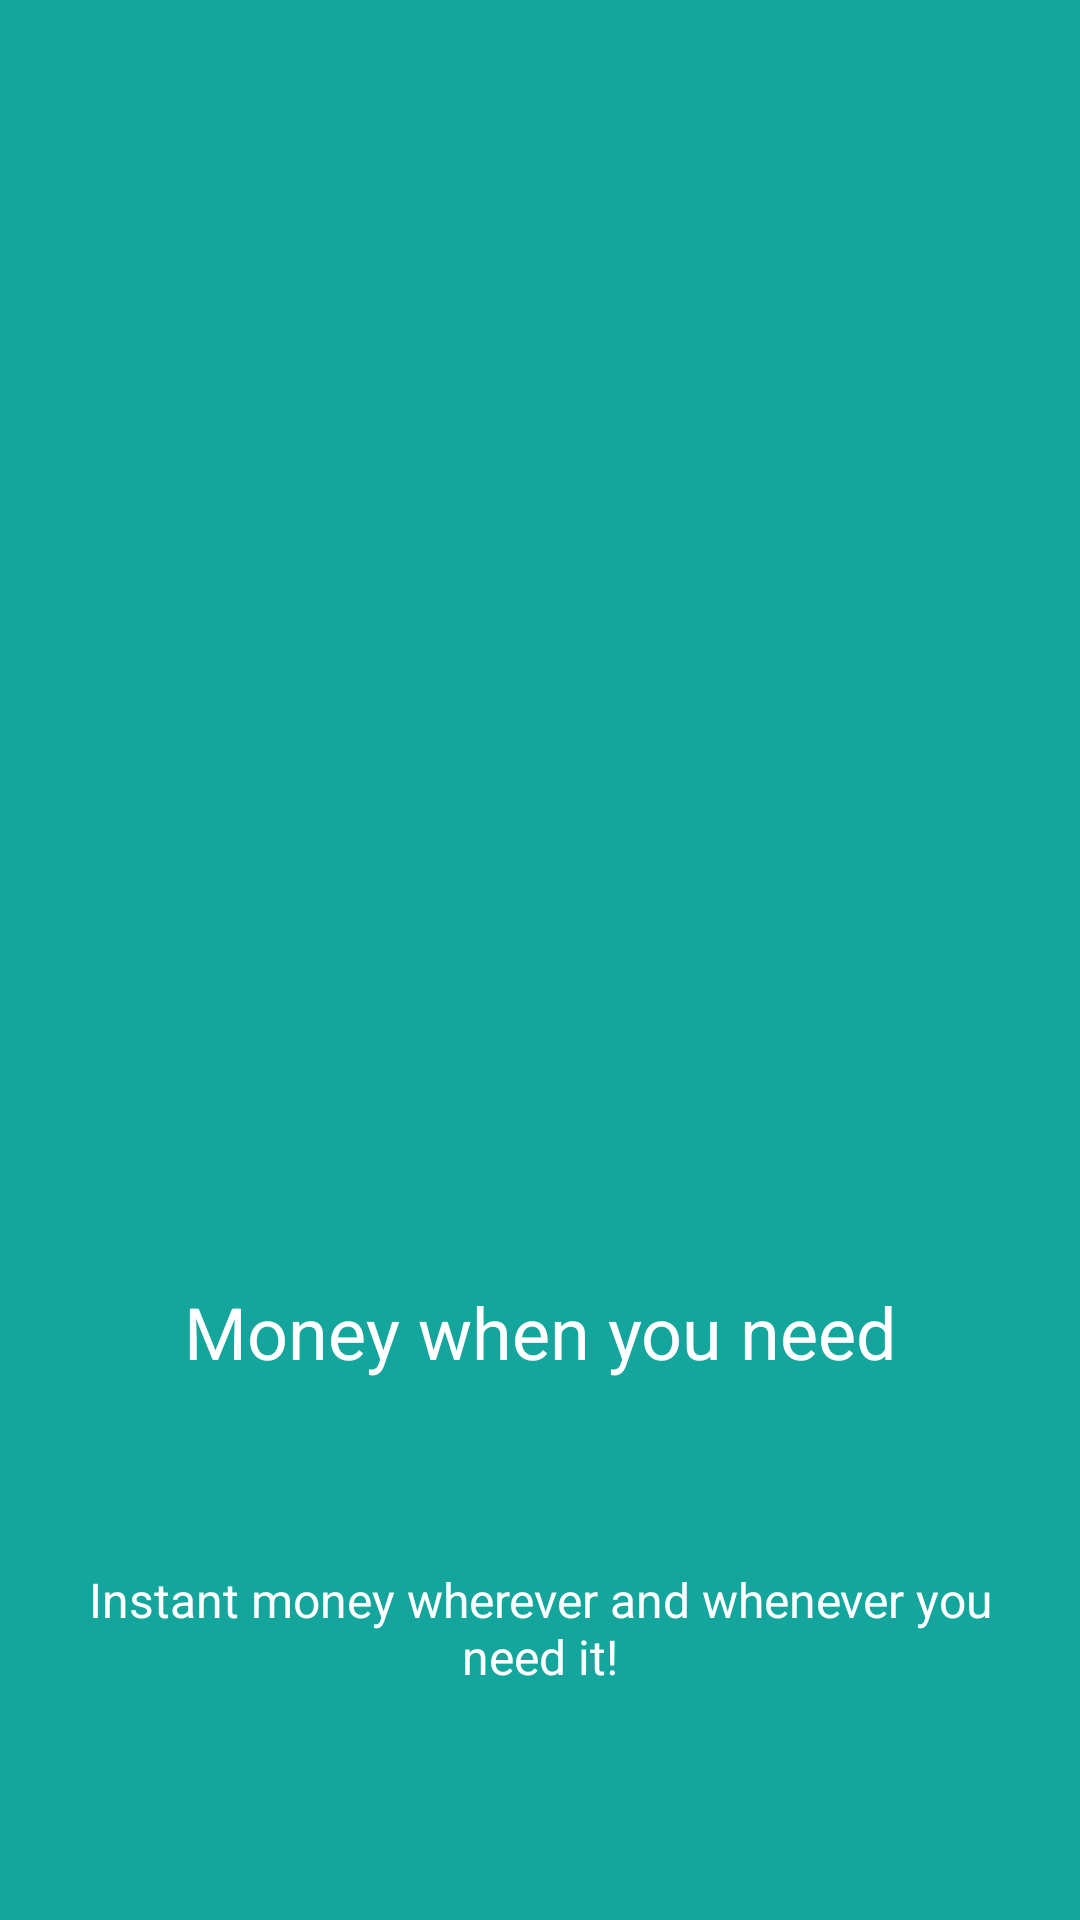

Produce the Android XML layout that renders to this screen, including the resource entries it uses.
<!-- AndroidManifest.xml: application theme AppTheme -->
<!-- res/layout/fragment_app_info.xml -->
<?xml version="1.0" encoding="utf-8"?>
<LinearLayout xmlns:android="http://schemas.android.com/apk/res/android"
    android:id="@+id/app_info_holder"
    android:layout_width="match_parent"
    android:layout_height="match_parent"
    android:orientation="vertical"
    android:clipChildren="false"
    android:background="@color/colorPrimaryDark"
    android:weightSum="6">

    <FrameLayout
        android:id="@+id/image_container"
        android:layout_width="match_parent"
        android:layout_height="0dp"
        android:layout_weight="4"
        android:clipChildren="false">

        <ImageView
            android:id="@+id/app_info_image"
            android:layout_width="wrap_content"
            android:layout_height="wrap_content"
            android:scaleType="centerInside"
            android:src="@drawable/abc_btn_rating_star_on_mtrl_alpha"
            android:paddingLeft="16dp"
            android:paddingRight="16dp"
            android:layout_gravity="center"/>

    </FrameLayout>

    <TextView
        android:id="@+id/app_info_heading"
        android:layout_width="match_parent"
        android:layout_height="0dp"
        android:layout_weight="1"
        android:paddingLeft="24dp"
        android:paddingRight="24dp"
        android:textSize="24sp"
        android:textColor="#ffffff"
        android:gravity="center"
        android:text="@string/screen1_title" />

    <TextView
        android:id="@+id/app_info_desc"
        android:text="@string/screen1_desc"
        android:layout_width="match_parent"
        android:layout_height="0dp"
        android:layout_weight="1"
        android:paddingLeft="24dp"
        android:paddingRight="24dp"
        android:textSize="16sp"
        android:textColor="#ffffff"
        android:gravity="center"
        android:minHeight="200dp"/>

    <View
        android:layout_width="match_parent"
        android:layout_height="48dp"/>

</LinearLayout>
<!-- resources referenced by this layout -->
<resources>
  <color name="colorPrimaryDark">#14a69c</color>
  <string name="screen1_desc">Instant money wherever and whenever you need it!</string>
  <string name="screen1_title">Money when you need</string>
  <style name="AppTheme" parent="Theme.AppCompat.Light.DarkActionBar">
          <item name="colorPrimary">@color/colorPrimary</item>
          <item name="colorPrimaryDark">@color/colorPrimaryDark</item>
          <item name="colorAccent">@color/colorAccent</item>
      </style>
  <color name="colorPrimary">#129ba8</color>
  <color name="colorAccent">#ffc107</color>
</resources>
